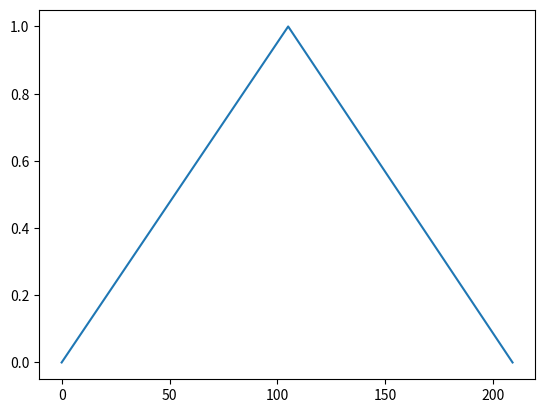

The matplotlib source for this figure:
#!/usr/bin/python3

import matplotlib.pyplot as plt
import numpy as np

x=np.arange(0,210)
y=np.zeros(len(x))
y[0:len(x)//2]=x[0:len(x)//2]/(len(x)//2)

m=-1/(x[-1]-x[len(x)//2])
b=-m*x[-1]
y[len(x)//2:]=x[len(x)//2:]*m+b

plt.plot(x,y)
plt.show()